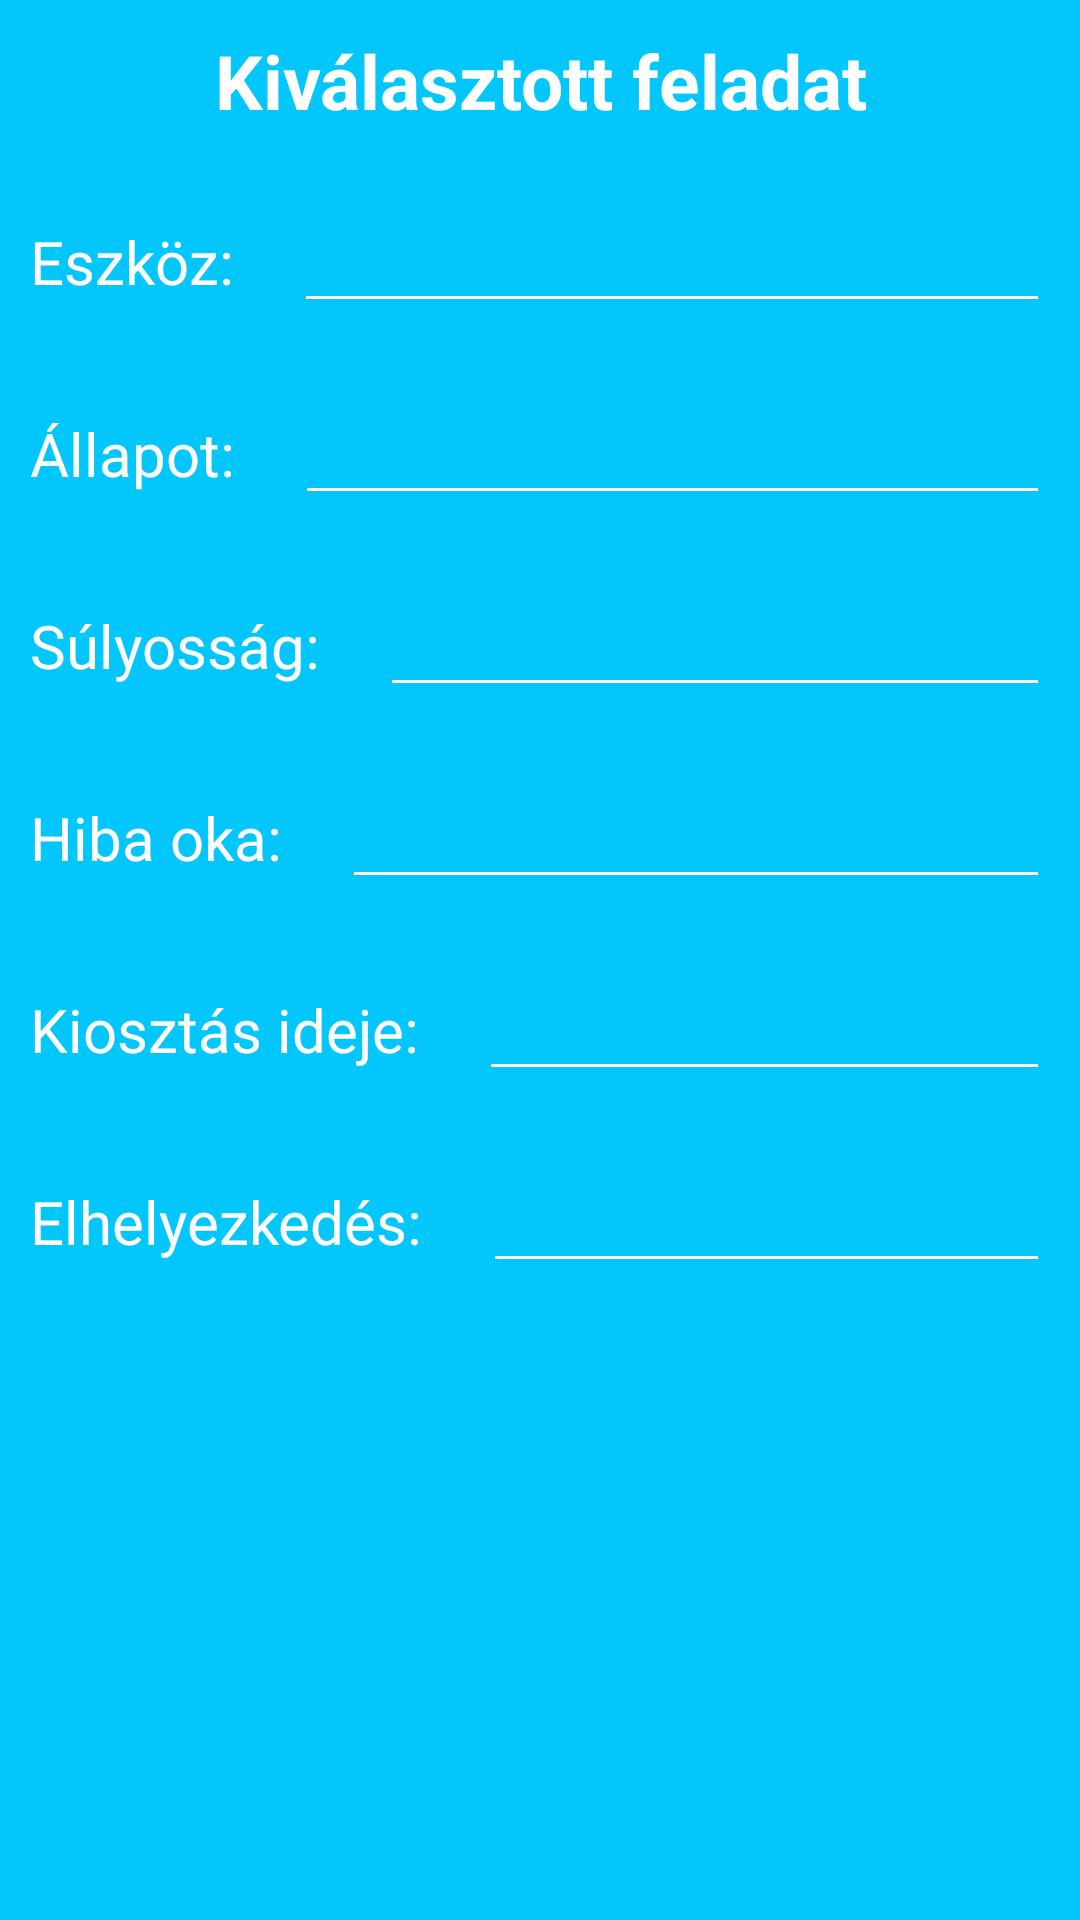

Reconstruct the res/layout file that produces this screen, plus the resources it refers to.
<!-- AndroidManifest.xml: application theme Theme.Maintenance_manager_android -->
<!-- res/layout/fragment_show_task.xml -->
<?xml version="1.0" encoding="utf-8"?>
<LinearLayout xmlns:android="http://schemas.android.com/apk/res/android"
    xmlns:tools="http://schemas.android.com/tools"
    style="@style/Background"
    android:layout_width="match_parent"
    android:layout_height="match_parent"
    android:orientation="vertical"
    tools:context=".showTaskFragment">

    
    <TextView
        style="@style/Title"
        android:layout_width="match_parent"
        android:layout_height="wrap_content"
        android:gravity="center"
        android:text="@string/showTask"
        android:textSize="25sp" />

    <LinearLayout
        android:layout_width="match_parent"
        android:layout_height="wrap_content"
        android:orientation="horizontal">

        <TextView
            android:id="@+id/toolTv"
            style="@style/TextView"
            android:layout_width="wrap_content"
            android:layout_height="wrap_content"
            android:text="@string/Tool_id" />

        <EditText
            android:id="@+id/toolEd"
            style="@style/EditText"
            android:layout_width="match_parent"
            android:layout_height="wrap_content"
            android:clickable="false"
            android:editable="false"
            android:ems="10"
            android:inputType="none"
            tools:ignore="SpeakableTextPresentCheck" />
    </LinearLayout>

    <LinearLayout
        android:layout_width="match_parent"
        android:layout_height="wrap_content"
        android:orientation="horizontal">

        <TextView
            android:id="@+id/stateTv"
            style="@style/TextView"
            android:layout_width="wrap_content"
            android:layout_height="wrap_content"
            android:text="@string/state" />

        <EditText
            android:id="@+id/stateEd"
            style="@style/EditText"
            android:layout_width="match_parent"
            android:layout_height="wrap_content"
            android:clickable="false"
            android:editable="false"
            android:ems="10"
            android:inputType="none"
            tools:ignore="SpeakableTextPresentCheck" />
    </LinearLayout>

    <LinearLayout
        android:layout_width="match_parent"
        android:layout_height="wrap_content"
        android:orientation="horizontal">

        <TextView
            android:id="@+id/severityTv"
            style="@style/TextView"
            android:layout_width="wrap_content"
            android:layout_height="wrap_content"
            android:text="@string/severity" />

        <EditText
            android:id="@+id/severityEd"
            style="@style/EditText"
            android:layout_width="match_parent"
            android:layout_height="wrap_content"
            android:clickable="false"
            android:editable="false"
            android:ems="10"
            android:inputType="none"
            tools:ignore="SpeakableTextPresentCheck" />
    </LinearLayout>

    <LinearLayout
        android:layout_width="match_parent"
        android:layout_height="wrap_content"
        android:orientation="horizontal">

        <TextView
            android:id="@+id/causeTv"
            style="@style/TextView"
            android:layout_width="wrap_content"
            android:layout_height="wrap_content"
            android:text="@string/Cause" />

        <EditText
            android:id="@+id/cause_error"
            style="@style/EditText"
            android:layout_width="match_parent"
            android:layout_height="wrap_content"
            android:clickable="false"
            android:editable="false"
            android:ems="10"
            android:inputType="none"
            tools:ignore="SpeakableTextPresentCheck" />
    </LinearLayout>

    <LinearLayout
        android:layout_width="match_parent"
        android:layout_height="wrap_content"
        android:orientation="horizontal">

        <TextView
            android:id="@+id/gTimeTv"
            style="@style/TextView"
            android:layout_width="wrap_content"
            android:layout_height="wrap_content"
            android:text="@string/getTime" />

        <EditText
            android:id="@+id/allocationTime"
            style="@style/EditText"
            android:layout_width="match_parent"
            android:layout_height="wrap_content"
            android:clickable="false"
            android:editable="false"
            android:ems="10"
            android:inputType="none"
            tools:ignore="SpeakableTextPresentCheck" />
    </LinearLayout>

    <LinearLayout
        android:layout_width="match_parent"
        android:layout_height="wrap_content"
        android:orientation="horizontal">

        <TextView
            android:id="@+id/Tvlocation"
            style="@style/TextView"
            android:layout_width="wrap_content"
            android:layout_height="wrap_content"
            android:text="@string/Location" />

        <EditText
            android:id="@+id/EDlocation"
            style="@style/EditText"
            android:layout_width="match_parent"
            android:layout_height="wrap_content"
            android:clickable="false"
            android:editable="false"
            android:ems="10"
            android:inputType="none"
            tools:ignore="SpeakableTextPresentCheck" />
    </LinearLayout>

</LinearLayout>
<!-- resources referenced by this layout -->
<resources>
  <string name="Cause">Hiba oka:</string>
  <string name="Location">Elhelyezkedés:</string>
  <string name="Tool_id">Eszköz:</string>
  <string name="getTime">Kiosztás ideje:</string>
  <string name="severity">Súlyosság:</string>
  <string name="showTask">Kiválasztott feladat</string>
  <string name="state">Állapot:</string>
  <style name="Background">
          <item name="android:background">@color/adminbackground</item>
      </style>
  <style name="EditText">
          <item name="android:layout_margin">10dp</item>
          <item name="android:backgroundTint">@color/white</item>
          <item name="android:textColor">@color/white</item>
          <item name="android:textSize">20dp</item>
          <item name="android:imeOptions">actionDone</item>
      </style>
  <style name="TextView">
          <item name="android:layout_margin">10dp</item>
          <item name="android:textColor">@color/white</item>
          <item name="android:textSize">20dp</item>
      </style>
  <style name="Title">
          <item name="android:layout_margin">10dp</item>
          <item name="android:layout_marginBottom">30dp</item>
          <item name="android:gravity">center</item>
          <item name="android:textColor">@color/white</item>
          <item name="android:textSize">30dp</item>
          <item name="android:textStyle">bold</item>
      </style>
  <style name="Theme.Maintenance_manager_android" parent="Theme.MaterialComponents.DayNight.DarkActionBar">
          
          <item name="colorPrimary">@color/purple_500</item>
          <item name="colorPrimaryVariant">@color/purple_700</item>
          <item name="colorOnPrimary">@color/white</item>
          
          <item name="colorSecondary">@color/teal_200</item>
          <item name="colorSecondaryVariant">@color/teal_700</item>
          <item name="colorOnSecondary">@color/black</item>
          
          <item name="android:statusBarColor" tools:targetApi="l">?attr/colorPrimaryVariant</item>
          
          <item name="windowActionBar">false</item>
          <item name="windowNoTitle">true</item>
      </style>
  <color name="adminbackground">#03c6fc</color>
  <color name="white">#FFFFFFFF</color>
  <color name="purple_500">#FF6200EE</color>
  <color name="purple_700">#FF3700B3</color>
  <color name="teal_200">#FF03DAC5</color>
  <color name="teal_700">#FF018786</color>
  <color name="black">#FF000000</color>
</resources>
